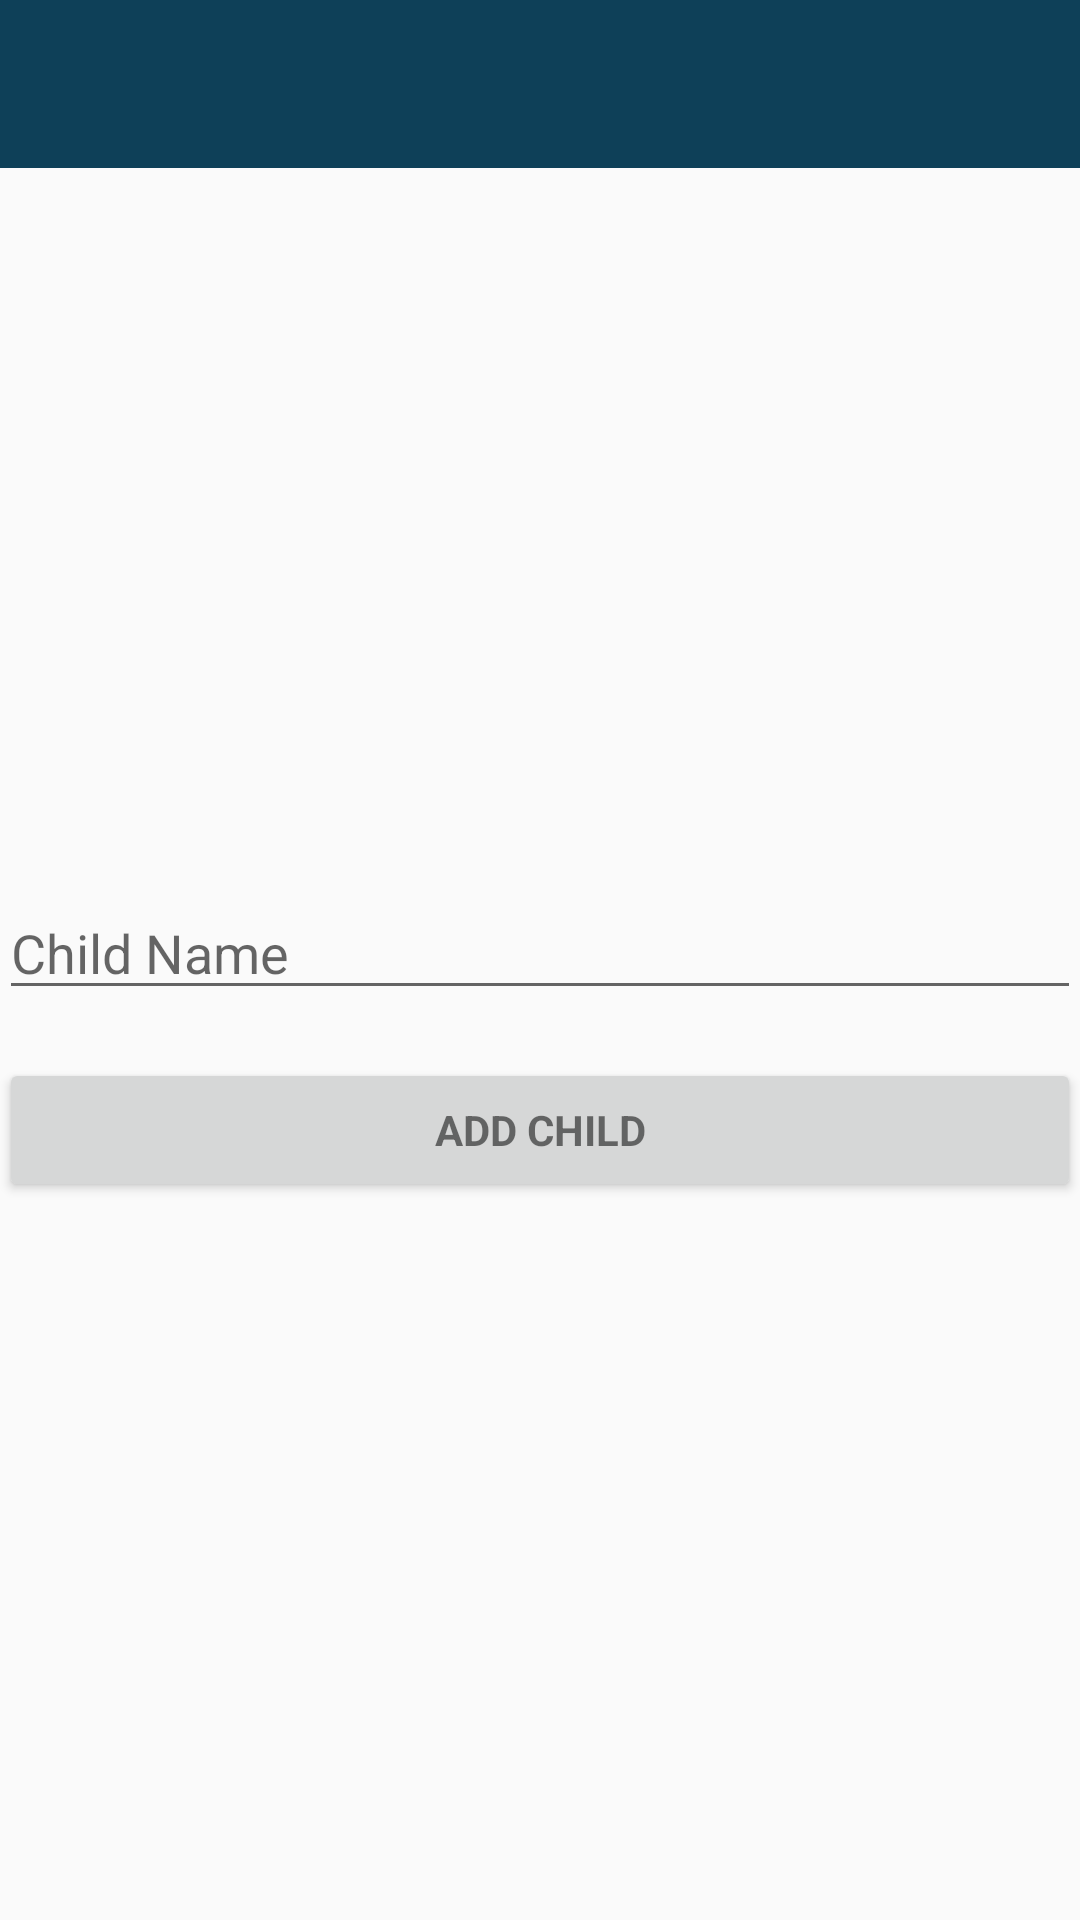

Layout XML and referenced resources for this Android screen:
<!-- AndroidManifest.xml: application theme AppTheme -->
<!-- res/layout/activity_add.xml -->
<?xml version="1.0" encoding="utf-8"?>
<LinearLayout
    xmlns:android="http://schemas.android.com/apk/res/android"
    xmlns:tools="http://schemas.android.com/tools"
    android:layout_width="match_parent"
    android:layout_height="match_parent"
    android:orientation="vertical">
    <include android:id="@+id/toolbar_actionbar" layout="@layout/toolbar_default"
        android:layout_width="match_parent" android:layout_height="wrap_content" />
    <LinearLayout android:id="@+id/add_child_form" android:layout_width="match_parent"
        android:layout_height="fill_parent"
        android:paddingLeft="@dimen/activity_horizontal_margin"
        android:paddingRight="@dimen/activity_horizontal_margin"
        android:gravity="center"
        android:orientation="vertical">

        <EditText android:id="@+id/name" android:layout_width="match_parent"
            android:layout_height="wrap_content" android:hint="@string/prompt_child_name"
            android:maxLines="1"
            android:singleLine="true" />


        <Button android:id="@+id/add_child_button" style="?android:textAppearanceSmall"
            android:layout_width="match_parent" android:layout_height="wrap_content"
            android:layout_marginTop="16dp" android:text="@string/action_add_child"
            android:textStyle="bold" />
    </LinearLayout>
    <LinearLayout android:id="@+id/get_token_form" android:layout_width="match_parent"
        android:layout_height="fill_parent"
        android:visibility="gone"
        android:paddingLeft="@dimen/activity_horizontal_margin"
        android:paddingRight="@dimen/activity_horizontal_margin"
        android:gravity="center"
        android:orientation="vertical">

        <TextView android:layout_width="wrap_content"
            android:layout_height="wrap_content"
            android:text="@string/child_token_desc"
            android:textStyle="normal"
            android:textSize="35sp"
            android:layout_marginBottom="15dp"/>

        <TextView android:id="@+id/token" android:layout_width="wrap_content"
            android:layout_height="wrap_content"
            android:fontFamily="sans-serif-light"
            android:textStyle="bold"
            android:textSize="32sp"
            android:layout_marginBottom="23dp"/>

        <TextView android:layout_width="wrap_content"
            android:layout_height="wrap_content"
            android:textSize="23sp"
            android:textStyle="bold"
            android:textColor="#c10000"
            android:text="@string/further_info"
            android:layout_marginBottom="15dp"/>

        <TextView
            android:id="@+id/mTime"
            android:layout_width="wrap_content"
            android:layout_height="wrap_content"
            android:textSize="21sp"
            android:textStyle="normal"
            android:textColor="#c10000"
            android:textAlignment="center"
            android:layout_marginBottom="10dp"/>

        <TextView android:layout_width="wrap_content"
            android:layout_height="wrap_content"
            android:textSize="21sp"
            android:textStyle="normal"
            android:textColor="#c10000"
            android:textAlignment="center"
            android:text="@string/further_close_window"
            android:layout_marginBottom="10dp"/>

        <TextView android:layout_width="wrap_content"
            android:layout_height="wrap_content"
            android:textSize="21sp"
            android:textStyle="normal"
            android:textColor="#c10000"
            android:textAlignment="center"
            android:text="@string/further_child_notice"
            android:layout_marginBottom="10dp"/>



    </LinearLayout>
</LinearLayout>
<!-- res/layout/toolbar_default.xml (included above) -->
<android.support.v7.widget.Toolbar
    android:id="@+id/actionbar"
    android:layout_height="wrap_content"
    android:layout_width="match_parent"
    android:minHeight="?attr/actionBarSize"
    android:background="?attr/colorPrimary"
    xmlns:android="http://schemas.android.com/apk/res/android"/>
<!-- resources referenced by this layout -->
<resources>
  <string name="action_add_child">Add Child</string>
  <string name="child_token_desc">Your child token:</string>
  <string name="further_child_notice">After first pairing a child, it may take a while for you to get the first child location. </string>
  <string name="further_close_window">If Token code is lost/expires, please generate another one. </string>
  <string name="further_info">Important Information</string>
  <string name="prompt_child_name">Child Name</string>
  <style name="AppTheme" parent="@style/Theme.AppCompat.Light.NoActionBar">
          
          <item name="colorPrimary">@color/colorPrimary</item>
          <item name="colorPrimaryDark">@color/colorPrimaryDark</item>
          <item name="colorAccent">@color/colorAccent</item>
  
      </style>
  <color name="colorPrimary">#0e4058</color>
  <color name="colorPrimaryDark">#000</color>
  <color name="colorAccent">#000</color>
</resources>
